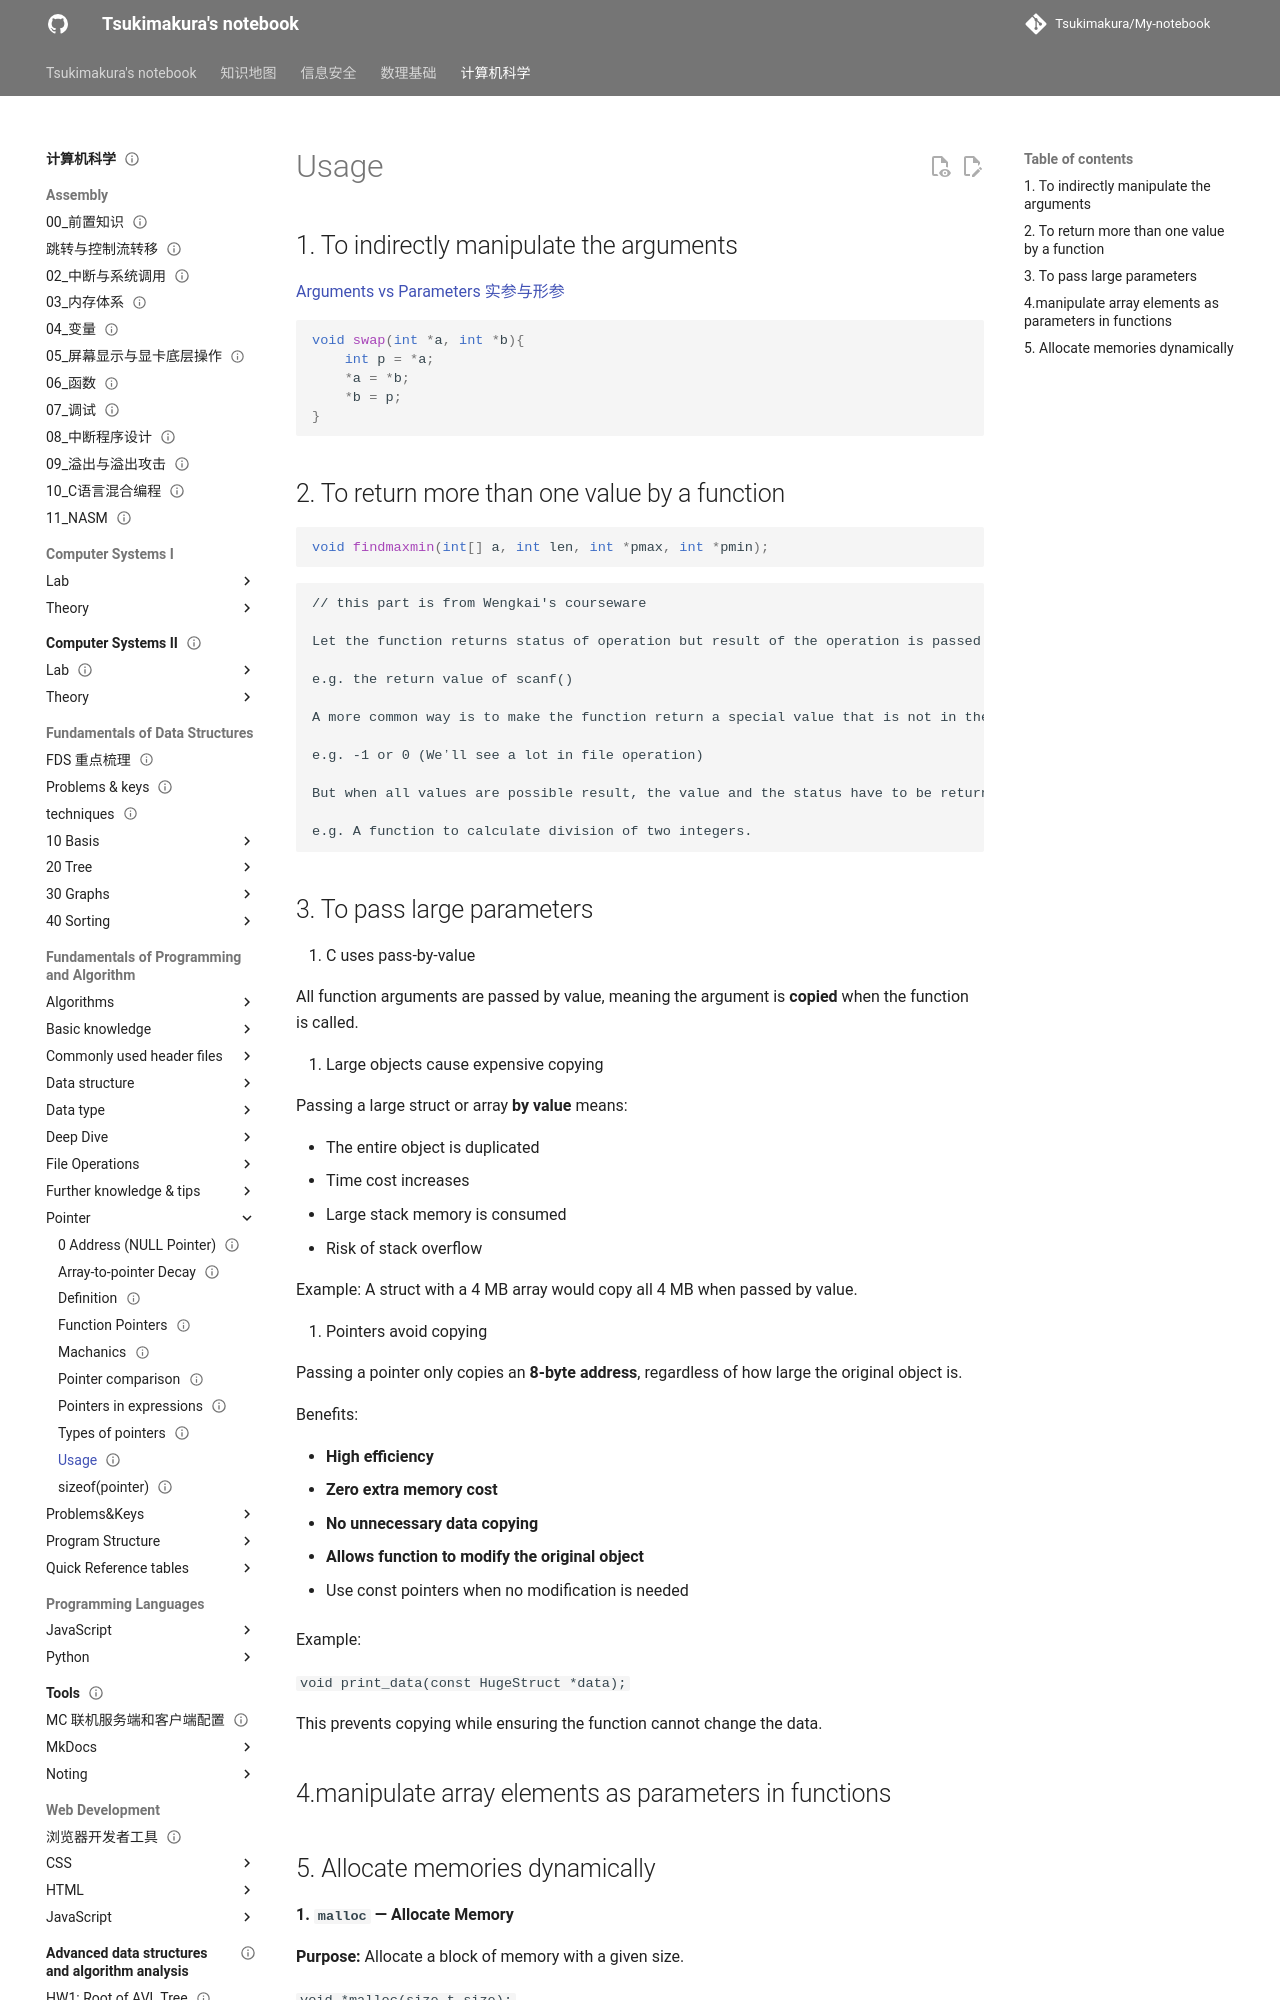

repository: Tsukimakura/My-notebook · page: 计算机科学/Fundamentals of Programming and Algorithm/Pointer/Usage/index.html · generator: mkdocs

---
title: "Usage"
status: draft
tags: [cs]
created: null
updated: 2026-10-06
sources: []
---

# Usage

## 1. To indirectly manipulate the arguments

[Arguments vs Parameters 实参与形参](../Basic%20knowledge/Arguments%20vs%20Parameters%20%E5%AE%9E%E5%8F%82%E4%B8%8E%E5%BD%A2%E5%8F%82.md)
```c
void swap(int *a, int *b){
	int p = *a;
	*a = *b;
	*b = p;
}
```

## 2. To return more than one value by a function

```c
void findmaxmin(int[] a, int len, int *pmax, int *pmin);
```

```text
// this part is from Wengkai's courseware

Let the function returns status of operation but result of the operation is passed backvia pointer parameters

e.g. the return value of scanf()

A more common way is to make the function return a special value that is not in thevalid range to indicate an error status:

e.g. -1 or 0 (Weʼll see a lot in file operation)

But when all values are possible result, the value and the status have to be returned to the caller in separated ways:

e.g. A function to calculate division of two integers.
```

## 3. To pass large parameters

1. C uses pass-by-value

All function arguments are passed by value, meaning the argument is **copied** when the function is called.

1. Large objects cause expensive copying

Passing a large struct or array **by value** means:

- The entire object is duplicated
- Time cost increases
- Large stack memory is consumed
- Risk of stack overflow

Example:
A struct with a 4 MB array would copy all 4 MB when passed by value.

1. Pointers avoid copying

Passing a pointer only copies an **8-byte address**, regardless of how large the original object is.

Benefits:

- **High efficiency**
- **Zero extra memory cost**
- **No unnecessary data copying**
- **Allows function to modify the original object**

1. Use const pointers when no modification is needed

Example:

`void print_data(const HugeStruct *data);`

This prevents copying while ensuring the function cannot change the data.
